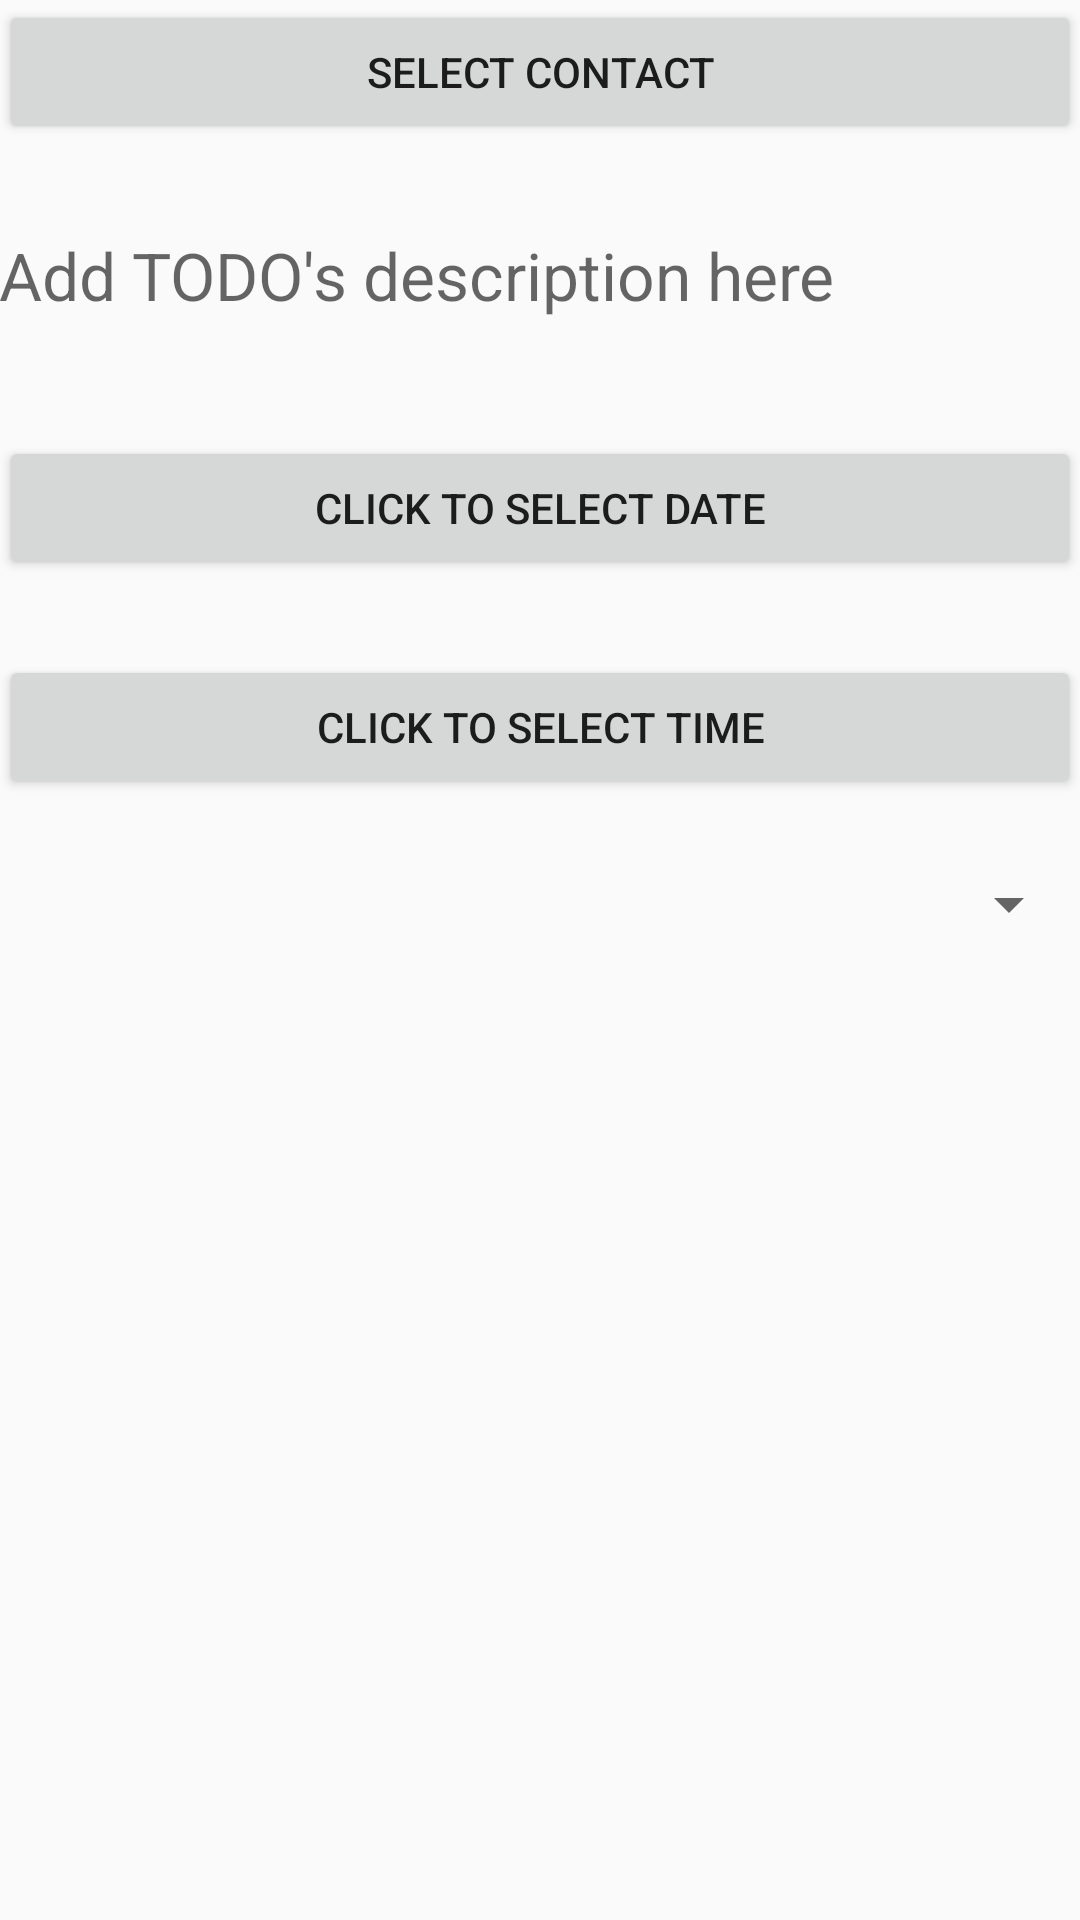

Here is an Android app screen rendered from its layout file. Give the layout XML and the strings, colors and styles it references.
<!-- AndroidManifest.xml: application theme AppTheme -->
<!-- res/layout/content_send_todo.xml -->
<?xml version="1.0" encoding="utf-8"?>
<RelativeLayout xmlns:android="http://schemas.android.com/apk/res/android"
    xmlns:app="http://schemas.android.com/apk/res-auto"
    xmlns:tools="http://schemas.android.com/tools"
    android:layout_width="match_parent"
    android:layout_height="match_parent"
    android:paddingBottom="@dimen/activity_vertical_margin"
    android:paddingLeft="@dimen/activity_horizontal_margin"
    android:paddingRight="@dimen/activity_horizontal_margin"
    android:paddingTop="@dimen/activity_vertical_margin"
    app:layout_behavior="@string/appbar_scrolling_view_behavior"
    tools:context="com.example.makelist.SendTodoActivity"
    tools:showIn="@layout/activity_send_todo">

    <Button
        android:layout_width="wrap_content"
        android:layout_height="wrap_content"
        android:text="@string/btn_send_todo_select_contact"
        android:id="@+id/btn_select_contact"
        android:layout_alignParentTop="true"
        android:layout_alignParentRight="true"
        android:layout_alignParentEnd="true"
        android:layout_alignParentLeft="true"
        android:layout_alignParentStart="true"
        android:onClick="selectContact"/>

    <TextView
        android:layout_width="wrap_content"
        android:layout_height="wrap_content"
        android:textAppearance="?android:attr/textAppearanceLarge"
        android:id="@+id/textViewSendTodoTaskDescription"
        android:hint="@string/textViewHintSendTodoForm"
        android:layout_marginTop="29dp"
        android:layout_below="@+id/btn_select_contact"
        android:layout_alignParentRight="true"
        android:layout_alignParentEnd="true"
        android:layout_alignParentLeft="true"
        android:layout_alignParentStart="true" />

    <Button
        android:layout_width="wrap_content"
        android:layout_height="wrap_content"
        android:text="Click to select date"
        android:id="@+id/btnSendTodoFormSelectDate"
        android:layout_below="@+id/textViewSendTodoTaskDescription"
        android:layout_marginTop="39dp"
        android:layout_alignParentLeft="true"
        android:layout_alignParentStart="true"
        android:layout_alignParentRight="true"
        android:layout_alignParentEnd="true" />

    <Button
        android:layout_width="wrap_content"
        android:layout_height="wrap_content"
        android:text="Click to select time"
        android:id="@+id/btnSendTodoSelectTime"
        android:layout_marginTop="25dp"
        android:layout_below="@+id/btnSendTodoFormSelectDate"
        android:layout_alignParentLeft="true"
        android:layout_alignParentStart="true"
        android:layout_alignParentRight="true"
        android:layout_alignParentEnd="true" />

    <Spinner
        android:layout_width="match_parent"
        android:layout_height="wrap_content"
        android:id="@+id/sendTaskFormPriorityDropdown"
        android:layout_below="@+id/btnSendTodoSelectTime"
        android:layout_centerHorizontal="true"
        android:layout_marginTop="23dp"
        android:spinnerMode="dropdown" />
</RelativeLayout>
<!-- res/layout/activity_send_todo.xml (included above) -->
<?xml version="1.0" encoding="utf-8"?>
<android.support.design.widget.CoordinatorLayout xmlns:android="http://schemas.android.com/apk/res/android"
    xmlns:app="http://schemas.android.com/apk/res-auto"
    xmlns:tools="http://schemas.android.com/tools"
    android:layout_width="match_parent"
    android:layout_height="match_parent"
    android:fitsSystemWindows="true"
    tools:context="com.example.makelist.SendTodoActivity">

    <android.support.design.widget.AppBarLayout
        android:layout_width="match_parent"
        android:layout_height="wrap_content"
        android:theme="@style/AppTheme.AppBarOverlay">

        <android.support.v7.widget.Toolbar
            android:id="@+id/toolbar"
            android:layout_width="match_parent"
            android:layout_height="?attr/actionBarSize"
            android:background="?attr/colorPrimary"
            app:popupTheme="@style/AppTheme.PopupOverlay" />

    </android.support.design.widget.AppBarLayout>

    <include layout="@layout/content_send_todo" />

    <android.support.design.widget.FloatingActionButton
        android:id="@+id/fab"
        android:layout_width="wrap_content"
        android:layout_height="wrap_content"
        android:layout_gravity="bottom|end"
        android:layout_margin="@dimen/fab_margin"
        android:src="@android:drawable/ic_dialog_email" />

</android.support.design.widget.CoordinatorLayout>
<!-- resources referenced by this layout -->
<resources>
  <string name="btn_send_todo_select_contact">Select contact</string>
  <string name="textViewHintSendTodoForm">Add TODO\'s description here</string>
  <style name="AppTheme" parent="Theme.AppCompat.Light.DarkActionBar">
          
          <item name="colorPrimary">@color/colorPrimary</item>
          <item name="colorPrimaryDark">@color/colorPrimaryDark</item>
          <item name="colorAccent">@color/colorAccent</item>
      </style>
  <color name="colorPrimary">#3F51B5</color>
  <color name="colorPrimaryDark">#303F9F</color>
  <color name="colorAccent">#FF4081</color>
</resources>
